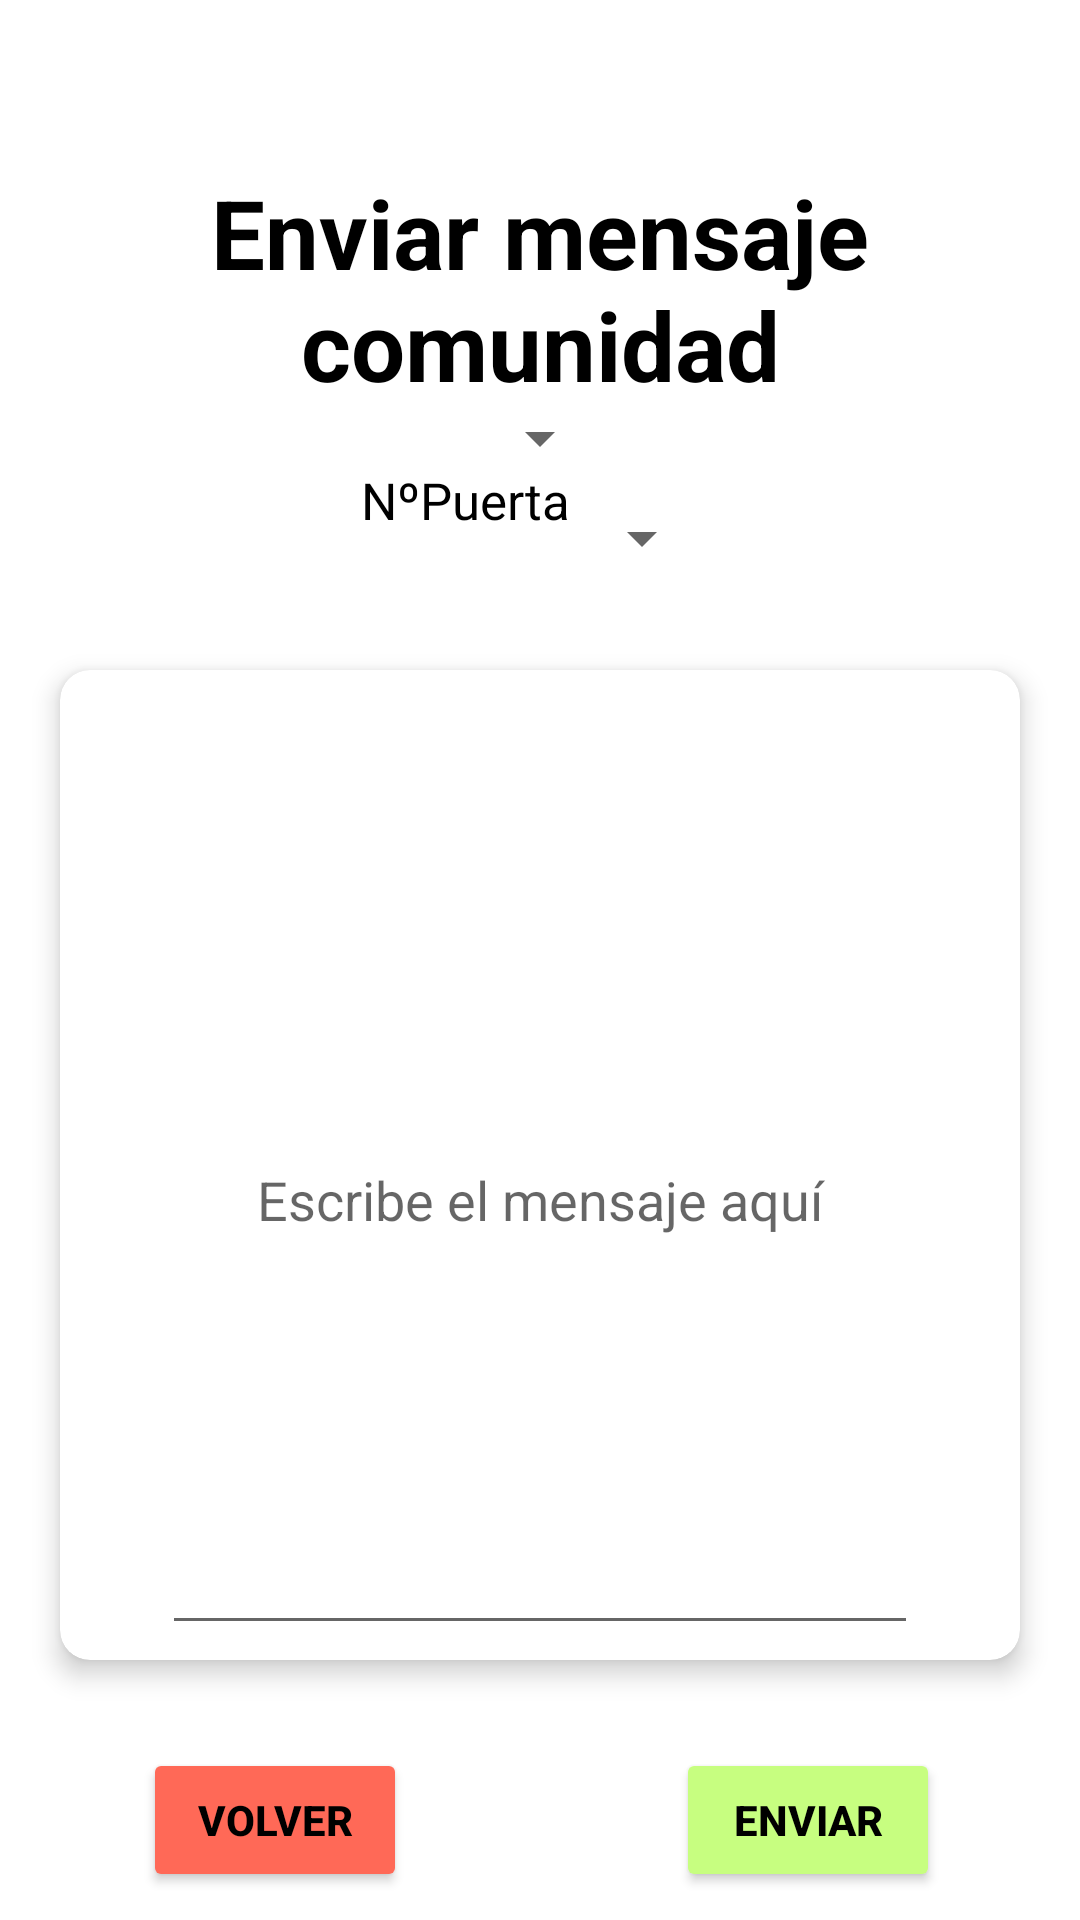

Layout XML and referenced resources for this Android screen:
<!-- AndroidManifest.xml: application theme Theme.AppTFG -->
<!-- res/layout/activity_admin_mensaje.xml -->
<?xml version="1.0" encoding="utf-8"?>
<androidx.constraintlayout.widget.ConstraintLayout xmlns:android="http://schemas.android.com/apk/res/android"
    xmlns:app="http://schemas.android.com/apk/res-auto"
    xmlns:tools="http://schemas.android.com/tools"
    android:layout_width="match_parent"
    android:layout_height="match_parent"
    android:fitsSystemWindows="true"
    tools:context=".MensajeAdminActivity">

    <TextView
        android:id="@+id/id_txtrepincidencia"
        android:layout_width="wrap_content"
        android:layout_height="wrap_content"
        android:layout_marginTop="56dp"
        android:text="@string/txt_notifincidenciaAdm"
        android:textColor="#000000"
        android:gravity="center"
        android:textSize="32sp"
        android:textStyle="bold"
        app:layout_constraintEnd_toEndOf="parent"
        app:layout_constraintHorizontal_bias="0.508"
        app:layout_constraintStart_toStartOf="parent"
        app:layout_constraintTop_toTopOf="parent" />

    <LinearLayout
        android:layout_width="wrap_content"
        android:layout_height="wrap_content"
        android:orientation="horizontal"
        app:layout_constraintBottom_toTopOf="@+id/linearLayout4"
        app:layout_constraintEnd_toEndOf="parent"
        app:layout_constraintStart_toStartOf="parent"
        app:layout_constraintTop_toBottomOf="@+id/id_txtrepincidencia">

        <Spinner
            android:id="@+id/spinner_incidenciasAdm"
            android:layout_width="wrap_content"
            android:layout_height="wrap_content"
            android:contentDescription="@string/txt_tipo_incidencia"
            android:gravity="center"
            android:minHeight="48dp"
            android:spinnerMode="dropdown"
            android:theme="@style/miSpinnerEstilo"
            android:tooltipText="@string/txt_tipo_incidenciaAdm"
            app:layout_constraintEnd_toEndOf="parent"
            app:layout_constraintVertical_bias="0.587" />

    </LinearLayout>

    <LinearLayout
        android:id="@+id/linearLayout4"
        android:layout_width="wrap_content"
        android:layout_height="wrap_content"
        android:orientation="horizontal"
        app:layout_constraintBottom_toTopOf="@+id/relativeLayout"
        app:layout_constraintEnd_toEndOf="parent"
        app:layout_constraintHorizontal_bias="0.496"
        app:layout_constraintStart_toStartOf="parent"
        app:layout_constraintTop_toBottomOf="@+id/id_txtrepincidencia"
        app:layout_constraintVertical_bias="1.0">

        <TextView
            android:id="@+id/id_txtnumpuerta"
            android:layout_width="wrap_content"
            android:layout_height="wrap_content"
            android:text="@string/txt_usuariosAdm"
            android:textColor="#000000"
            android:gravity="center"
            android:textSize="17sp"
            app:layout_constraintEnd_toEndOf="parent"
            app:layout_constraintStart_toStartOf="parent"
            app:layout_constraintTop_toTopOf="parent" />

        <Spinner
            android:id="@+id/spinner_usuariosAdm"
            android:layout_width="wrap_content"
            android:layout_height="wrap_content"
            android:contentDescription="@string/txt_usuariosAdm"
            android:gravity="center"
            android:minHeight="48dp"
            android:spinnerMode="dropdown"
            android:theme="@style/miSpinnerEstilo"
            android:tooltipText="@string/txt_usuariosAdm"
            app:layout_constraintEnd_toEndOf="parent"
            app:layout_constraintVertical_bias="0.587" />
    </LinearLayout>

    <LinearLayout
        android:id="@+id/relativeLayout"
        android:layout_width="match_parent"
        android:layout_height="wrap_content"
        app:layout_constraintBottom_toBottomOf="parent"
        app:layout_constraintEnd_toEndOf="parent"
        app:layout_constraintStart_toStartOf="parent"
        app:layout_constraintTop_toBottomOf="@+id/id_txtrepincidencia">

        <androidx.cardview.widget.CardView
            android:layout_width="match_parent"
            android:layout_height="wrap_content"
            android:layout_marginStart="20dp"
            android:layout_marginTop="20dp"
            android:layout_marginEnd="20dp"
            android:layout_marginBottom="20dp"
            app:cardCornerRadius="10dp"
            app:cardElevation="5dp">

            <LinearLayout
                android:layout_width="match_parent"
                android:layout_height="wrap_content"
                android:gravity="center"
                android:orientation="horizontal">

                <EditText
                    android:id="@+id/id_txtmensaje"
                    android:layout_width="wrap_content"
                    android:layout_height="300dp"
                    android:layout_marginTop="20dp"
                    android:layout_marginBottom="10dp"
                    android:autofillHints=""
                    android:ems="12"
                    android:gravity="center|center_horizontal"
                    android:hint="@string/txt_txtrepincidenciaAdm"
                    android:inputType="textMultiLine"
                    app:layout_constraintEnd_toEndOf="parent"
                    app:layout_constraintStart_toStartOf="parent"
                    app:layout_constraintTop_toBottomOf="@+id/id_txtrepincidencia"
                    tools:ignore="TextContrastCheck" />
            </LinearLayout>
        </androidx.cardview.widget.CardView>
    </LinearLayout>

    <Button
        android:id="@+id/id_btn_volver_incidencia"
        android:layout_width="wrap_content"
        android:layout_height="wrap_content"
        android:backgroundTint="#FF6957"
        android:onClick="anteriorActivityNotificacionesAdm"
        android:text="@string/botonAnterior"
        android:textColor="#000"
        android:textStyle="bold"
        app:layout_constraintBottom_toBottomOf="parent"
        app:layout_constraintEnd_toEndOf="parent"
        app:layout_constraintHorizontal_bias="0.175"
        app:layout_constraintStart_toStartOf="parent"
        app:layout_constraintTop_toBottomOf="@+id/relativeLayout"
        app:layout_constraintVertical_bias="0.505"
        tools:ignore="TextContrastCheck" />

    <Button
        android:id="@+id/id_btn_enviar_incidencia"
        android:layout_width="wrap_content"
        android:layout_height="wrap_content"
        android:backgroundTint="#C7FE80"
        android:text="@string/txt_enviar_incidencia"
        android:onClick="enviarIncidenciaAdm"
        android:textColor="#000"
        android:textStyle="bold"
        app:layout_constraintBottom_toBottomOf="parent"
        app:layout_constraintEnd_toEndOf="parent"
        app:layout_constraintHorizontal_bias="0.829"
        app:layout_constraintStart_toStartOf="parent"
        app:layout_constraintTop_toBottomOf="@+id/relativeLayout"
        app:layout_constraintVertical_bias="0.505"
        tools:ignore="TextContrastCheck" />

</androidx.constraintlayout.widget.ConstraintLayout>
<!-- resources referenced by this layout -->
<resources>
  <string name="botonAnterior">Volver</string>
  <string name="txt_enviar_incidencia">Enviar</string>
  <string name="txt_notifincidenciaAdm">Enviar mensaje comunidad</string>
  <string name="txt_tipo_incidencia">Tipo de incidencia</string>
  <string name="txt_tipo_incidenciaAdm">Tipo de incidencia</string>
  <string name="txt_txtrepincidenciaAdm">Escribe el mensaje aquí</string>
  <string name="txt_usuariosAdm">NºPuerta</string>
  <style name="miSpinnerEstilo" parent="Theme.MaterialComponents.Light.NoActionBar">
          <item name="android:textSize">20sp</item>
      </style>
  <style name="Theme.AppTFG" parent="Theme.MaterialComponents.Light.NoActionBar">
          
          
          <item name="android:forceDarkAllowed">false</item>
          
  
          
          <item name="android:windowTranslucentStatus">true</item>
  
      </style>
</resources>
